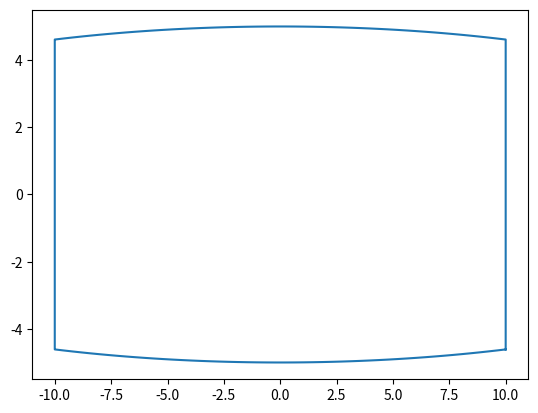

Write the Python code that produced this figure.
'''
Date: 06/2023
[redacted]
Purpose: Calculate the section of a cylinder in function of the section angle. 
Display cut and section area.
'''
import math
import numpy as np
import matplotlib.pyplot as plt
from matplotlib.patches import Ellipse, Rectangle
from matplotlib.widgets import Slider

class Circle:
    '''
    Class circle / elipse
    '''
    def area(self, semi_minor_axis, semi_major_axis = None):
        '''
        Area calculation for elipse and circle.
        '''
        if semi_major_axis is None:
            semi_major_axis = semi_minor_axis
        area = math.pi * semi_major_axis * semi_minor_axis
        return area

class Cylinder:
    '''
    Class Cylinder
    '''
    def circle_base_area(self, diameter):
        '''
        Function base area calculation.
        '''
        return Circle().area(diameter/2)

    def volume(self, diameter, height):
        '''
        Function cylinder volume calculation.
        '''
        volume = self.circle_base_area(diameter) * height
        return volume
    
    def vertex_parameter(self, semi_minor_axis, semi_major_axis, section_length):
        abs_x = section_length
        abs_y = np.sqrt(1-((abs_x/semi_major_axis)**2))*semi_minor_axis
        vertex_angle = np.arccos(abs_x/semi_major_axis)
        return abs_x, abs_y, vertex_angle

    def curve(self, x, y, lim, semi_minor_axis, semi_major_axis):
        for i in np.linspace(lim[0], lim[1]):
            x.append(semi_major_axis * np.cos(i))
            y.append(semi_minor_axis * np.sin(i))

    def ellipse_eq(self, semi_minor_axis, semi_major_axis):
        x = []
        y = []
        self.curve(x, y, [0, 2 * np.pi], semi_minor_axis, semi_major_axis)
        return x, y
    
    def tronc_ellipse_eq(self, semi_minor_axis, semi_major_axis, section_length):
        x = []
        y = []
        abs_x, abs_y, vertex_angle = self.vertex_parameter(semi_minor_axis, semi_major_axis, section_length)
        for i in range(2):
            pos_neg = 1 - 2 * i 
            for tuple in [(pos_neg,-pos_neg), (pos_neg,pos_neg)]:
                x.append(tuple[0] * abs_x)
                y.append(tuple[1] * abs_y) 
            
            self.curve(x, y, [vertex_angle - i * np.pi, (1 - i) * np.pi - vertex_angle], semi_minor_axis, semi_major_axis)
        return x, y
    '''
     for i in range (2):
            for j in range(2):
                self.extrem_point(x, y, 1 - 2 * i, 1 - 2 * j, semi_minor_axis, cut_length, max_length)
            self.curve(x, y, [self.t_limit(cut_length, max_length) - i * np.pi, (1 - i) * np.pi -self.t_limit(cut_length, max_length)], semi_minor_axis, semi_major_axis)
        return x, y'''
    

    
    def rectangle_eq(self, semi_height, semi_width):
        x = []
        y = []
        for tuple in [(1,-1), (1,1), (-1,1), (-1,-1), (1,-1)]:
                x.append(tuple[0] * semi_width)
                y.append(tuple[1] * semi_height) 
        return x, y 
           

    def section_dim(self, section_angle, diameter, cylinder_length):
        '''
        Function to calculate section dimension according to the cut angle.
        '''
        semi_minor_axis = diameter / 2
        if section_angle < 90:
            semi_major_axis = semi_minor_axis / round(math.cos(math.radians(section_angle)), 5)
        opposite = semi_minor_axis * round(math.tan(math.radians(section_angle)), 5)

        if opposite <= cylinder_length:
            return self.ellipse_eq(semi_minor_axis, semi_major_axis)
        else:
            section_length = cylinder_length / round(math.cos(math.radians(90 - section_angle)), 5)
            if section_angle == 90:
                return self.rectangle_eq(semi_minor_axis, section_length)
            else:
                return self.tronc_ellipse_eq(semi_minor_axis, semi_major_axis, section_length)
            
            

class Plot:
    '''
    Class Plot to build a figure and show results 
    '''
    diameter = 1
    length = 10

    def section_line(self, axe, angle, diameter):
        '''
        Function to add the section line in the given subplot according to parameters.
        '''
        if angle == 0:
            axe.vlines(x=0, ymin=-diameter/2, ymax=diameter/2, linewidth=2, linestyle = 'dashed', color='r')
        else:
            axe.axline((0 , 0), slope= 1/round(math.tan(math.radians(angle)), 5), linewidth=2, linestyle = 'dashed', color='r')

    def subplot_section(self, axe, angle, diameter, length):
        '''
        Function to draw an ellipse in the given subplot according to parameters.
        '''
        x, y = Cylinder().section_dim(angle, diameter, length)
        axe.set_xlim(- diameter, diameter)
        axe.plot(y, x)
        axe.set_title('Section shape')

    def subplot_cylinder(self, axe, angle, diameter, length):
        '''
        Function to draw a rectangle (cylinder side view) and a line (cutting line) to the given subplot according to parameters.
        '''
        axe.add_patch(Rectangle([-length/2, -diameter/2], length, diameter))
        axe.set_aspect('equal')
        axe.autoscale()  
        self.section_line(axe, angle, diameter)
        axe.set_title('Cylinder side view and section line')

    def graph(self, angle, diameter = None, length = None):
        '''
        Function to build a figure, add subplot, add a slider and refresh the results in case of change
        '''
        if diameter is None: 
            diameter = self.diameter
        if length is None:
            length = self.length

        figure, axes = plt.subplots(2, figsize=(10,7))
        figure.tight_layout()
        figure.subplots_adjust(bottom=0.1)
        self.subplot_section(axes[0], angle, diameter, length)
        self.subplot_cylinder(axes[1], angle, diameter, length)

        ax_slider = plt.axes([0.15, 0.1, 0.65, 0.03])
        slider = Slider(ax_slider, 'angle', 0.0, 90.0, 1.0)
        def update(val):
            angle = slider.val
            axes[0].clear()
            axes[1].clear()
            self.subplot_section(axes[0], angle, diameter, length)
            self.subplot_cylinder(axes[1], angle, diameter, length)
        slider.on_changed(update)
        plt.show()

#Plot().graph(0.1, 1, 10)

x, y= Cylinder().tronc_ellipse_eq(5, 25.866528711846872, 10.001900361068603)
plt.plot(x,y)



plt.show()